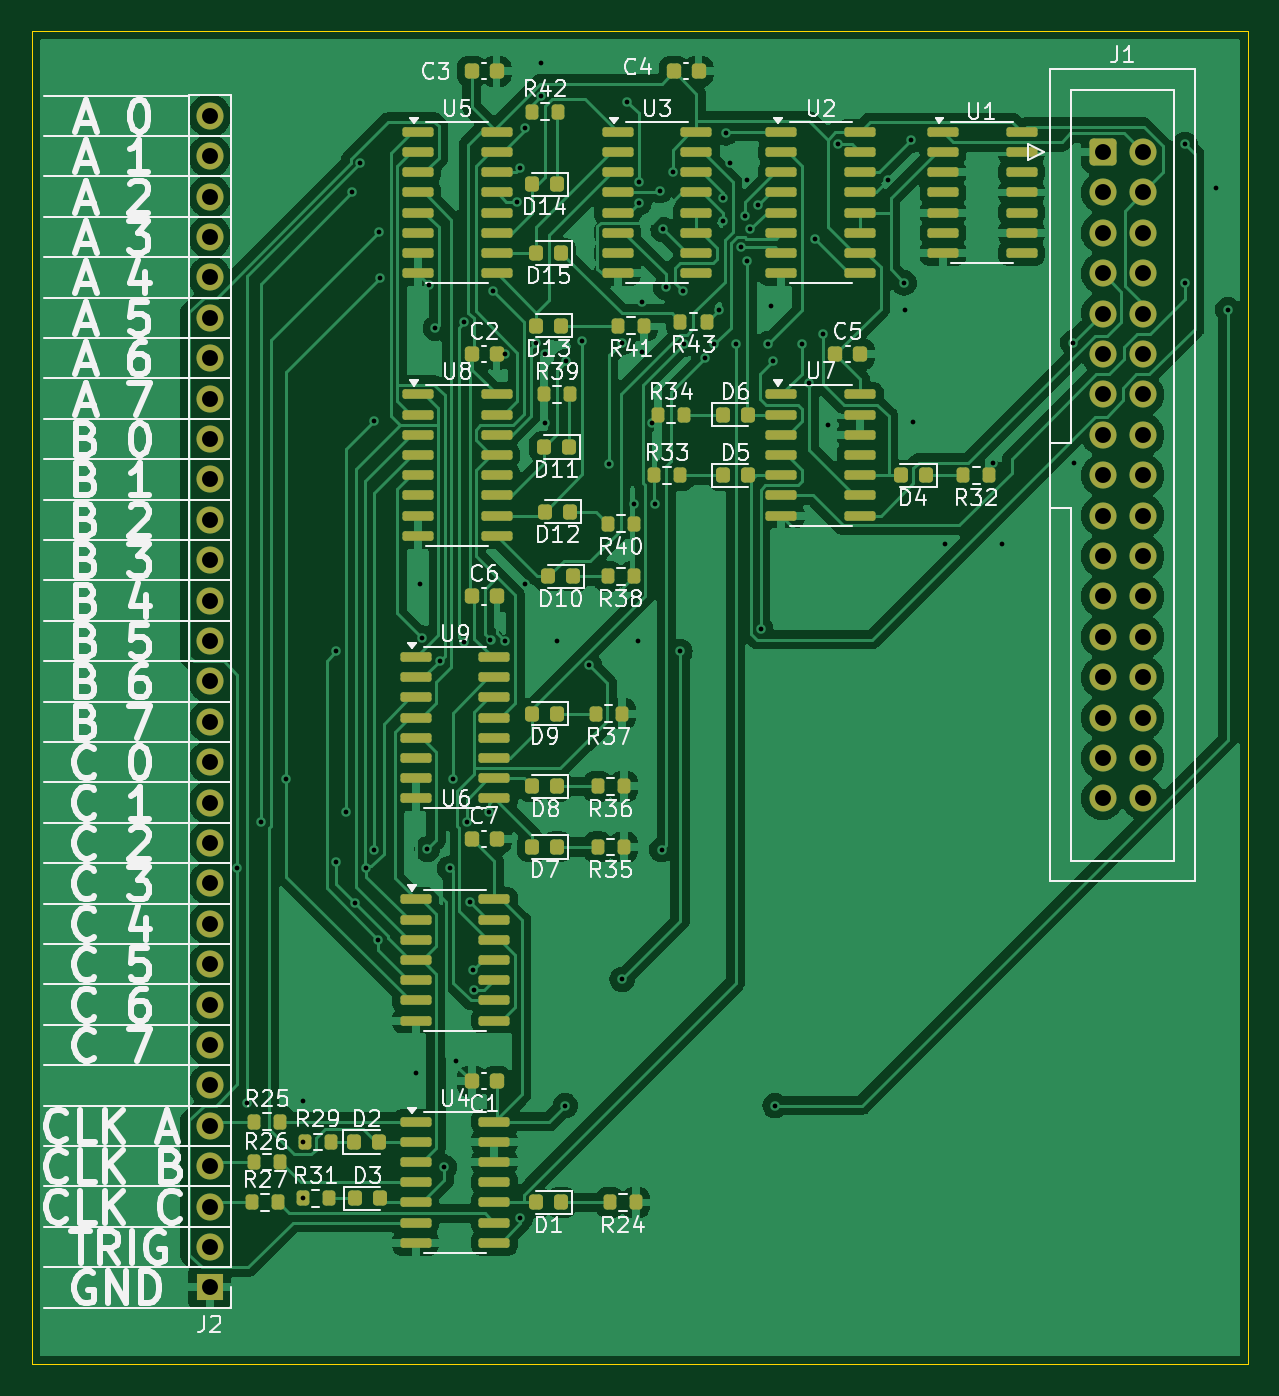
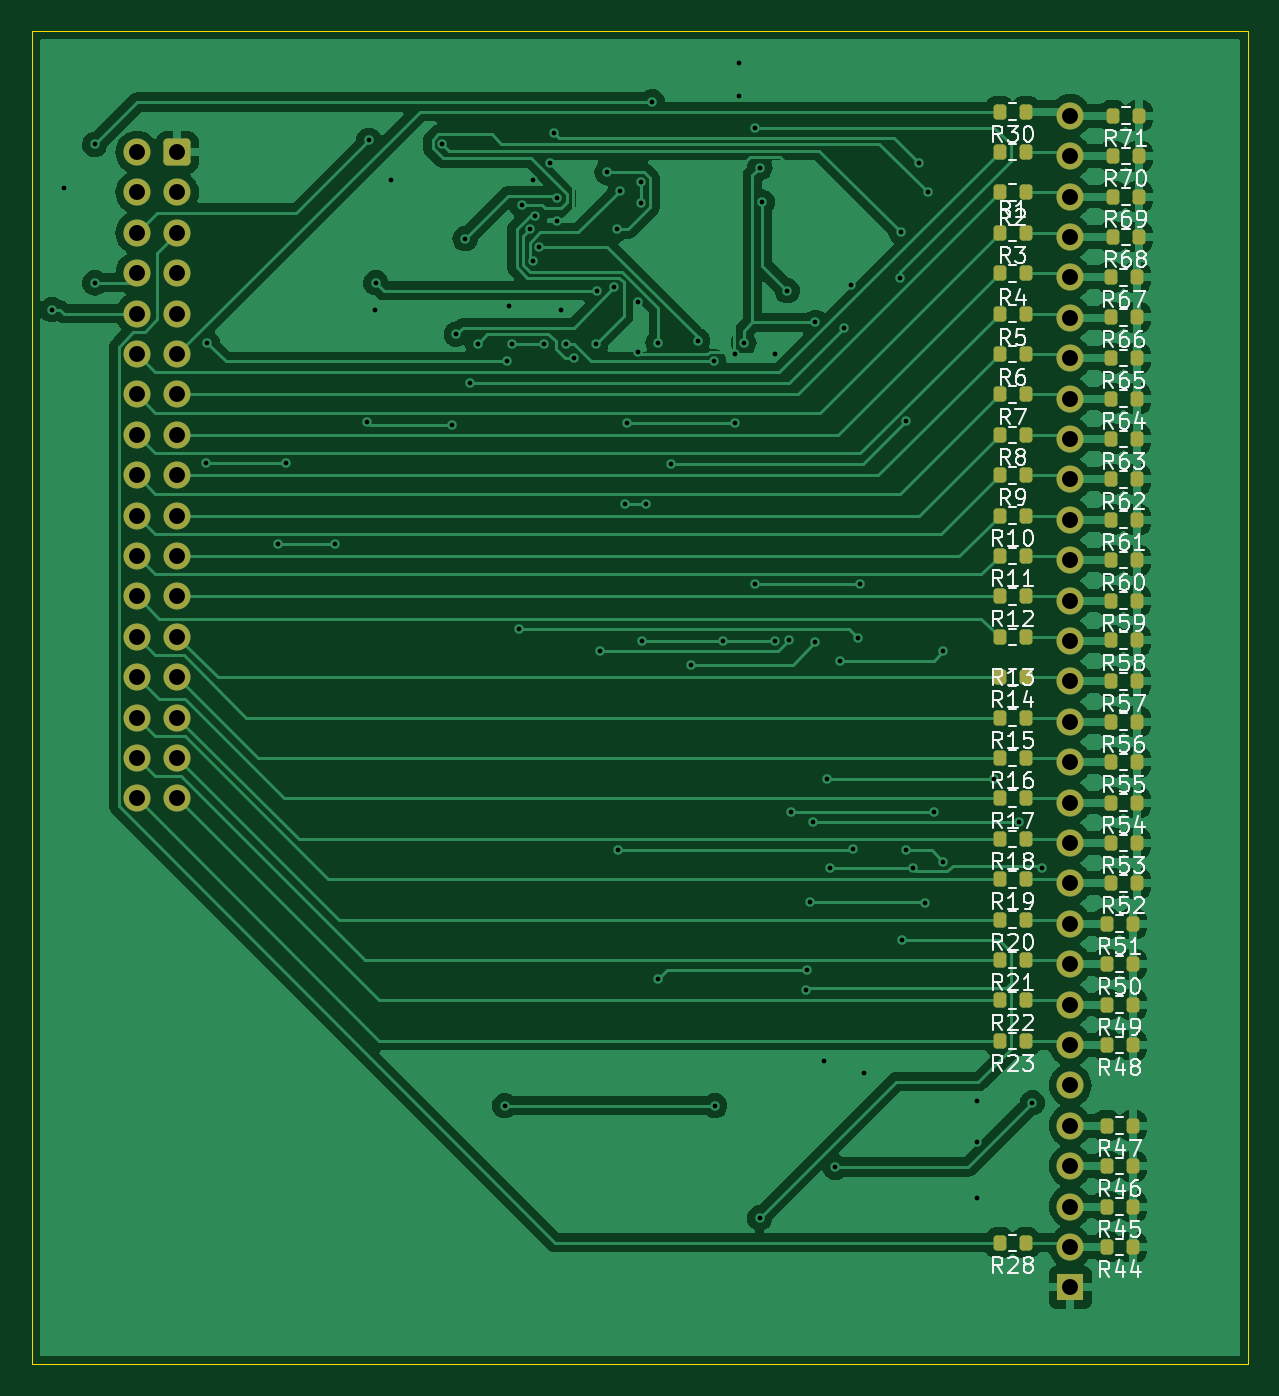
Circuit board: 11 layer files. Board 76.5 x 83.8 mm.
- bottom_copper: logicanalyzer-B_Cu.gbr (151833 bytes)
- bottom_mask: logicanalyzer-B_Mask.gbr (6464 bytes)
- paste: logicanalyzer-B_Paste.gbr (4644 bytes)
- bottom_silk: logicanalyzer-B_Silkscreen.gbr (95750 bytes)
- outline: logicanalyzer-Edge_Cuts.gbr (624 bytes)
- top_copper: logicanalyzer-F_Cu.gbr (187248 bytes)
- top_mask: logicanalyzer-F_Mask.gbr (9871 bytes)
- paste: logicanalyzer-F_Paste.gbr (8051 bytes)
- top_silk: logicanalyzer-F_Silkscreen.gbr (115170 bytes)
- drill: logicanalyzer-NPTH.drl (279 bytes)
- drill: logicanalyzer-PTH.drl (2778 bytes)

=== bottom_copper: logicanalyzer-B_Cu.gbr (151833 bytes, source omitted) ===
=== bottom_mask: logicanalyzer-B_Mask.gbr (6464 bytes, source omitted) ===
=== paste: logicanalyzer-B_Paste.gbr ===
%TF.GenerationSoftware,KiCad,Pcbnew,8.0.6-1.fc41*%
%TF.CreationDate,2024-12-08T17:17:19+02:00*%
%TF.ProjectId,logicanalyzer,6c6f6769-6361-46e6-916c-797a65722e6b,rev?*%
%TF.SameCoordinates,Original*%
%TF.FileFunction,Paste,Bot*%
%TF.FilePolarity,Positive*%
%FSLAX46Y46*%
G04 Gerber Fmt 4.6, Leading zero omitted, Abs format (unit mm)*
G04 Created by KiCad (PCBNEW 8.0.6-1.fc41) date 2024-12-08 17:17:19*
%MOMM*%
%LPD*%
G01*
G04 APERTURE LIST*
G04 Aperture macros list*
%AMRoundRect*
0 Rectangle with rounded corners*
0 $1 Rounding radius*
0 $2 $3 $4 $5 $6 $7 $8 $9 X,Y pos of 4 corners*
0 Add a 4 corners polygon primitive as box body*
4,1,4,$2,$3,$4,$5,$6,$7,$8,$9,$2,$3,0*
0 Add four circle primitives for the rounded corners*
1,1,$1+$1,$2,$3*
1,1,$1+$1,$4,$5*
1,1,$1+$1,$6,$7*
1,1,$1+$1,$8,$9*
0 Add four rect primitives between the rounded corners*
20,1,$1+$1,$2,$3,$4,$5,0*
20,1,$1+$1,$4,$5,$6,$7,0*
20,1,$1+$1,$6,$7,$8,$9,0*
20,1,$1+$1,$8,$9,$2,$3,0*%
G04 Aperture macros list end*
%ADD10RoundRect,0.200000X-0.200000X-0.275000X0.200000X-0.275000X0.200000X0.275000X-0.200000X0.275000X0*%
G04 APERTURE END LIST*
D10*
%TO.C,R7*%
X58420000Y-71120000D03*
X60070000Y-71120000D03*
%TD*%
%TO.C,R50*%
X51690000Y-106934000D03*
X53340000Y-106934000D03*
%TD*%
%TO.C,R13*%
X58420000Y-86360000D03*
X60070000Y-86360000D03*
%TD*%
%TO.C,R8*%
X58420000Y-73660000D03*
X60070000Y-73660000D03*
%TD*%
%TO.C,R70*%
X51308000Y-56134000D03*
X52958000Y-56134000D03*
%TD*%
%TO.C,R11*%
X58420000Y-81280000D03*
X60070000Y-81280000D03*
%TD*%
%TO.C,R44*%
X51690000Y-124714000D03*
X53340000Y-124714000D03*
%TD*%
%TO.C,R62*%
X51436000Y-76454000D03*
X53086000Y-76454000D03*
%TD*%
%TO.C,R6*%
X58420000Y-68580000D03*
X60070000Y-68580000D03*
%TD*%
%TO.C,R69*%
X51308000Y-58674000D03*
X52958000Y-58674000D03*
%TD*%
%TO.C,R18*%
X58420000Y-99060000D03*
X60070000Y-99060000D03*
%TD*%
%TO.C,R54*%
X51436000Y-96774000D03*
X53086000Y-96774000D03*
%TD*%
%TO.C,R17*%
X58420000Y-96520000D03*
X60070000Y-96520000D03*
%TD*%
%TO.C,R15*%
X58420000Y-91440000D03*
X60070000Y-91440000D03*
%TD*%
%TO.C,R22*%
X58420000Y-109220000D03*
X60070000Y-109220000D03*
%TD*%
%TO.C,R52*%
X51436000Y-101854000D03*
X53086000Y-101854000D03*
%TD*%
%TO.C,R49*%
X51690000Y-109474000D03*
X53340000Y-109474000D03*
%TD*%
%TO.C,R3*%
X58420000Y-60960000D03*
X60070000Y-60960000D03*
%TD*%
%TO.C,R28*%
X58420000Y-124460000D03*
X60070000Y-124460000D03*
%TD*%
%TO.C,R2*%
X58420000Y-58420000D03*
X60070000Y-58420000D03*
%TD*%
%TO.C,R1*%
X58420000Y-55880000D03*
X60070000Y-55880000D03*
%TD*%
%TO.C,R4*%
X58420000Y-63500000D03*
X60070000Y-63500000D03*
%TD*%
%TO.C,R57*%
X51436000Y-89154000D03*
X53086000Y-89154000D03*
%TD*%
%TO.C,R60*%
X51436000Y-81534000D03*
X53086000Y-81534000D03*
%TD*%
%TO.C,R58*%
X51436000Y-86584000D03*
X53086000Y-86584000D03*
%TD*%
%TO.C,R47*%
X51690000Y-117094000D03*
X53340000Y-117094000D03*
%TD*%
%TO.C,R64*%
X51436000Y-71374000D03*
X53086000Y-71374000D03*
%TD*%
%TO.C,R53*%
X51436000Y-99314000D03*
X53086000Y-99314000D03*
%TD*%
%TO.C,R59*%
X51436000Y-84074000D03*
X53086000Y-84074000D03*
%TD*%
%TO.C,R23*%
X58420000Y-111760000D03*
X60070000Y-111760000D03*
%TD*%
%TO.C,R12*%
X58420000Y-83820000D03*
X60070000Y-83820000D03*
%TD*%
%TO.C,R9*%
X58420000Y-76200000D03*
X60070000Y-76200000D03*
%TD*%
%TO.C,R71*%
X51308000Y-53594000D03*
X52958000Y-53594000D03*
%TD*%
%TO.C,R65*%
X51436000Y-68834000D03*
X53086000Y-68834000D03*
%TD*%
%TO.C,R30*%
X58420000Y-53340000D03*
X60070000Y-53340000D03*
%TD*%
%TO.C,R45*%
X51690000Y-122174000D03*
X53340000Y-122174000D03*
%TD*%
%TO.C,R61*%
X51436000Y-78994000D03*
X53086000Y-78994000D03*
%TD*%
%TO.C,R19*%
X58420000Y-101600000D03*
X60070000Y-101600000D03*
%TD*%
%TO.C,R14*%
X58420000Y-88900000D03*
X60070000Y-88900000D03*
%TD*%
%TO.C,R5*%
X58420000Y-66040000D03*
X60070000Y-66040000D03*
%TD*%
%TO.C,R56*%
X51436000Y-91694000D03*
X53086000Y-91694000D03*
%TD*%
%TO.C,R20*%
X58420000Y-104140000D03*
X60070000Y-104140000D03*
%TD*%
%TO.C,R51*%
X51690000Y-104394000D03*
X53340000Y-104394000D03*
%TD*%
%TO.C,R48*%
X51690000Y-112014000D03*
X53340000Y-112014000D03*
%TD*%
%TO.C,R10*%
X58420000Y-78740000D03*
X60070000Y-78740000D03*
%TD*%
%TO.C,R55*%
X51436000Y-94234000D03*
X53086000Y-94234000D03*
%TD*%
%TO.C,R63*%
X51436000Y-73914000D03*
X53086000Y-73914000D03*
%TD*%
%TO.C,R68*%
X51308000Y-61214000D03*
X52958000Y-61214000D03*
%TD*%
%TO.C,R67*%
X51436000Y-63754000D03*
X53086000Y-63754000D03*
%TD*%
%TO.C,R21*%
X58420000Y-106680000D03*
X60070000Y-106680000D03*
%TD*%
%TO.C,R16*%
X58420000Y-93980000D03*
X60070000Y-93980000D03*
%TD*%
%TO.C,R66*%
X51436000Y-66264000D03*
X53086000Y-66264000D03*
%TD*%
%TO.C,R46*%
X51690000Y-119634000D03*
X53340000Y-119634000D03*
%TD*%
M02*

=== bottom_silk: logicanalyzer-B_Silkscreen.gbr (95750 bytes, source omitted) ===
=== outline: logicanalyzer-Edge_Cuts.gbr ===
%TF.GenerationSoftware,KiCad,Pcbnew,8.0.6-1.fc41*%
%TF.CreationDate,2024-12-08T17:17:20+02:00*%
%TF.ProjectId,logicanalyzer,6c6f6769-6361-46e6-916c-797a65722e6b,rev?*%
%TF.SameCoordinates,Original*%
%TF.FileFunction,Profile,NP*%
%FSLAX46Y46*%
G04 Gerber Fmt 4.6, Leading zero omitted, Abs format (unit mm)*
G04 Created by KiCad (PCBNEW 8.0.6-1.fc41) date 2024-12-08 17:17:20*
%MOMM*%
%LPD*%
G01*
G04 APERTURE LIST*
%TA.AperFunction,Profile*%
%ADD10C,0.050000*%
%TD*%
G04 APERTURE END LIST*
D10*
X44450000Y-48260000D02*
X120904000Y-48260000D01*
X120904000Y-132080000D01*
X44450000Y-132080000D01*
X44450000Y-48260000D01*
M02*

=== top_copper: logicanalyzer-F_Cu.gbr (187248 bytes, source omitted) ===
=== top_mask: logicanalyzer-F_Mask.gbr (9871 bytes, source omitted) ===
=== paste: logicanalyzer-F_Paste.gbr (8051 bytes, source omitted) ===
=== top_silk: logicanalyzer-F_Silkscreen.gbr (115170 bytes, source omitted) ===
=== drill: logicanalyzer-NPTH.drl ===
M48
; DRILL file {KiCad 8.0.6-1.fc41} date 2024-12-08T17:37:53+0200
; FORMAT={-:-/ absolute / inch / decimal}
; #@! TF.CreationDate,2024-12-08T17:37:53+02:00
; #@! TF.GenerationSoftware,Kicad,Pcbnew,8.0.6-1.fc41
; #@! TF.FileFunction,NonPlated,1,2,NPTH
FMAT,2
INCH
%
G90
G05
M30

=== drill: logicanalyzer-PTH.drl ===
M48
; DRILL file {KiCad 8.0.6-1.fc41} date 2024-12-08T17:37:53+0200
; FORMAT={-:-/ absolute / inch / decimal}
; #@! TF.CreationDate,2024-12-08T17:37:53+02:00
; #@! TF.GenerationSoftware,Kicad,Pcbnew,8.0.6-1.fc41
; #@! TF.FileFunction,Plated,1,2,PTH
FMAT,2
INCH
; #@! TA.AperFunction,Plated,PTH,ViaDrill
T1C0.0118
; #@! TA.AperFunction,Plated,PTH,ComponentDrill
T2C0.0394
%
G90
G05
T1
X2.2588Y-3.9726
X2.2836Y-4.5533
X2.3173Y-3.8582
X2.379Y-3.7529
X2.42Y-4.55
X2.42Y-4.65
X2.42Y-4.79
X2.5037Y-3.4359
X2.5037Y-3.9561
X2.5273Y-3.8323
X2.543Y-2.2998
X2.5498Y-4.0587
X2.5633Y-2.227
X2.5781Y-3.9727
X2.5959Y-2.866
X2.5973Y-3.9266
X2.6066Y-4.1501
X2.6085Y-2.3985
X2.6119Y-2.5118
X2.7Y-4.48
X2.71Y-3.27
X2.7152Y-3.4029
X2.7287Y-3.9251
X2.7331Y-2.53
X2.7489Y-2.6363
X2.7593Y-3.4594
X2.7712Y-4.7123
X2.7839Y-3.9726
X2.7918Y-3.7506
X2.8Y-4.45
X2.8205Y-3.4136
X2.8205Y-2.6216
X2.8264Y-3.8582
X2.8341Y-4.0558
X2.8424Y-4.2245
X2.845Y-4.2749
X2.8822Y-3.8326
X2.8851Y-3.4082
X2.8904Y-2.5429
X2.92Y-2.7
X2.9202Y-3.4098
X2.9519Y-2.3237
X2.9584Y-2.2387
X2.9589Y-4.8383
X2.97Y-3.27
X2.9714Y-2.1408
X2.998Y-2.6716
X3.01Y-1.98
X3.0108Y-2.0608
X3.02Y-2.7
X3.02Y-2.87
X3.05Y-3.4098
X3.07Y-4.56
X3.0728Y-2.7179
X3.1124Y-2.6669
X3.1296Y-3.4696
X3.1783Y-2.9726
X3.2099Y-2.6716
X3.2108Y-4.2477
X3.2242Y-2.076
X3.24Y-3.07
X3.25Y-3.41
X3.2527Y-2.275
X3.2527Y-2.325
X3.26Y-2.57
X3.26Y-2.6943
X3.286Y-2.87
X3.2913Y-3.07
X3.3043Y-2.2952
X3.3094Y-3.9266
X3.3122Y-2.3916
X3.3188Y-2.5351
X3.3363Y-2.25
X3.3541Y-3.436
X3.3618Y-2.5432
X3.3643Y-2.6753
X3.417Y-2.7101
X3.4392Y-2.6761
X3.45Y-2.59
X3.46Y-2.37
X3.4602Y-2.3138
X3.4676Y-2.152
X3.478Y-2.228
X3.4917Y-2.6744
X3.5043Y-2.4348
X3.5158Y-2.3577
X3.52Y-2.27
X3.5201Y-2.469
X3.5278Y-2.3906
X3.5471Y-2.3319
X3.5539Y-3.38
X3.5721Y-2.6744
X3.58Y-2.58
X3.584Y-2.7179
X3.59Y-4.56
X3.6566Y-2.6744
X3.6745Y-2.7726
X3.6875Y-2.414
X3.7093Y-2.6503
X3.72Y-2.8764
X3.7447Y-2.1803
X3.87Y-2.27
X3.9087Y-2.5234
X3.91Y-2.59
X3.9263Y-2.171
X3.93Y-2.8689
X4.01Y-3.17
X4.13Y-2.97
X4.15Y-3.17
X4.3263Y-2.6714
X4.33Y-2.97
X4.6043Y-2.5234
X4.6044Y-2.1812
X4.68Y-2.29
X4.71Y-2.59
T2
X2.19Y-2.11
X2.19Y-2.21
X2.19Y-2.31
X2.19Y-2.41
X2.19Y-2.51
X2.19Y-2.61
X2.19Y-2.71
X2.19Y-2.81
X2.19Y-2.91
X2.19Y-3.01
X2.19Y-3.11
X2.19Y-3.21
X2.19Y-3.31
X2.19Y-3.41
X2.19Y-3.51
X2.19Y-3.61
X2.19Y-3.71
X2.19Y-3.81
X2.19Y-3.91
X2.19Y-4.01
X2.19Y-4.11
X2.19Y-4.21
X2.19Y-4.31
X2.19Y-4.41
X2.19Y-4.51
X2.19Y-4.61
X2.19Y-4.71
X2.19Y-4.81
X2.19Y-4.91
X2.19Y-5.01
X4.4Y-2.2
X4.4Y-2.3
X4.4Y-2.4
X4.4Y-2.5
X4.4Y-2.6
X4.4Y-2.7
X4.4Y-2.8
X4.4Y-2.9
X4.4Y-3.0
X4.4Y-3.1
X4.4Y-3.2
X4.4Y-3.3
X4.4Y-3.4
X4.4Y-3.5
X4.4Y-3.6
X4.4Y-3.7
X4.4Y-3.8
X4.5Y-2.2
X4.5Y-2.3
X4.5Y-2.4
X4.5Y-2.5
X4.5Y-2.6
X4.5Y-2.7
X4.5Y-2.8
X4.5Y-2.9
X4.5Y-3.0
X4.5Y-3.1
X4.5Y-3.2
X4.5Y-3.3
X4.5Y-3.4
X4.5Y-3.5
X4.5Y-3.6
X4.5Y-3.7
X4.5Y-3.8
M30

